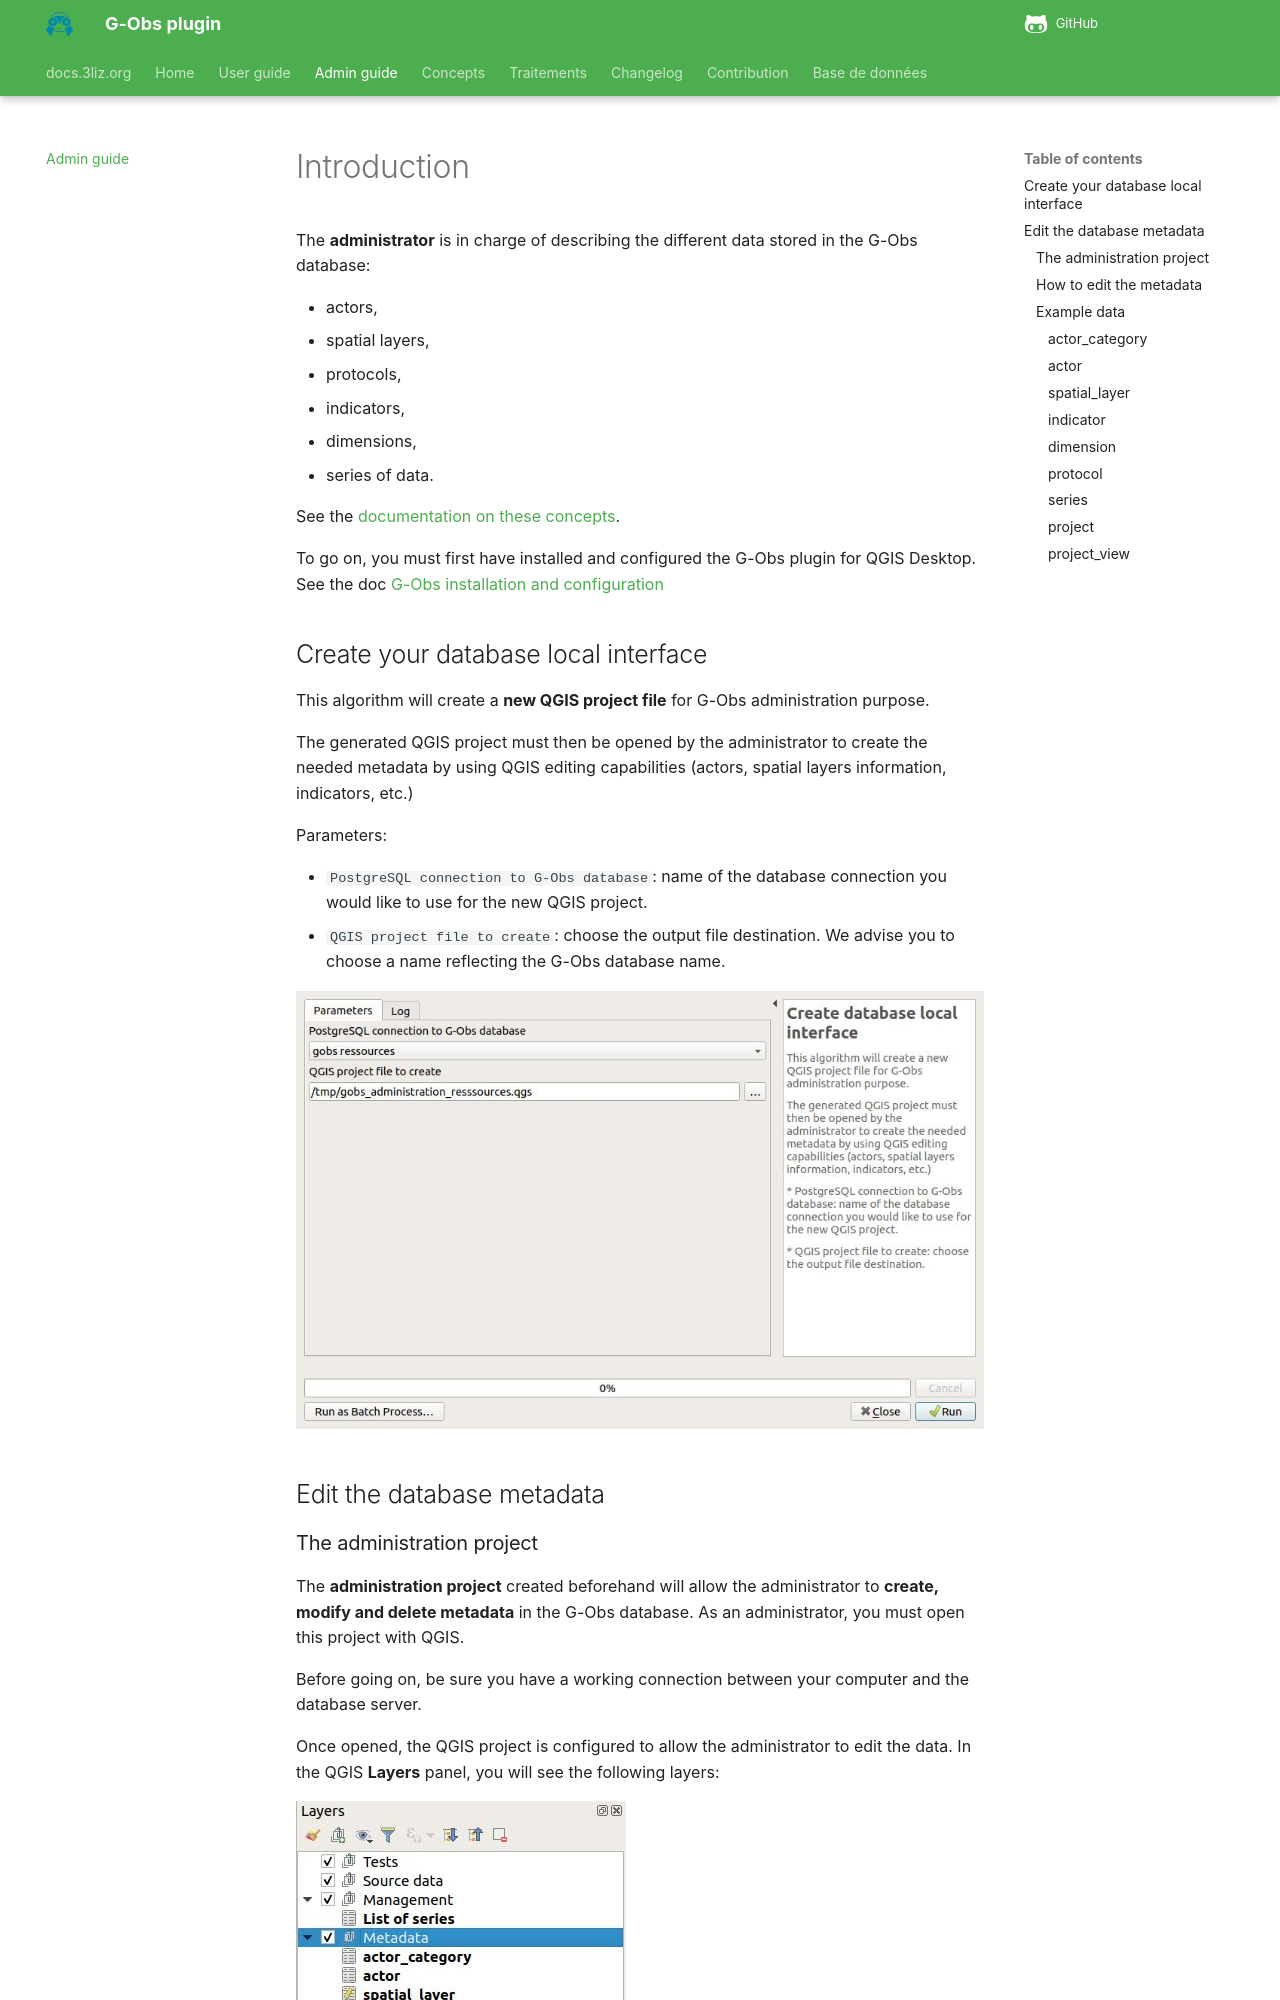

repository: 3liz/qgis-gobs-plugin · page: admin-guide/index.html · generator: mkdocs

# Introduction

The **administrator** is in charge of describing the different data stored in the G-Obs database:

* actors,
* spatial layers,
* protocols,
* indicators,
* dimensions,
* series of data.

See the [documentation on these concepts](../concepts/).

To go on, you must first have installed and configured the G-Obs plugin for QGIS Desktop.
See the doc [G-Obs installation and configuration](../installation/)

## Create your database local interface

This algorithm will create a **new QGIS project file** for G-Obs administration purpose.

The generated QGIS project must then be opened by the administrator
to create the needed metadata by using QGIS editing capabilities
(actors, spatial layers information, indicators, etc.)

Parameters:

* `PostgreSQL connection to G-Obs database`: name of the database connection
  you would like to use for the new QGIS project.
* `QGIS project file to create`: choose the output file destination.
  We advise you to choose a name reflecting the G-Obs database name.

![Create administration project](../media/gobs_create_database_local_interface.jpg)

## Edit the database metadata

### The administration project

The **administration project** created beforehand will allow the administrator
to **create, modify and delete metadata** in the G-Obs database. As an administrator,
you must open this project with QGIS.

Before going on, be sure you have a working connection between your computer and the database server.

Once opened, the QGIS project is configured to allow the administrator to edit the data.
In the QGIS **Layers** panel, you will see the following layers:

![G-Obs administration layers](../media/gobs_administration_layers.jpg)

These layers represent the G-Obs PostgreSQL tables which are in charge of storing the metadata and data.
They are organized in two groups in the Layers panel:

* `Metadata`: group containing the layers you need to edit to add metadata on actors, protocols, series, etc.
* `Data`: group containing the data stored in the database. **Do no edit these layers**
